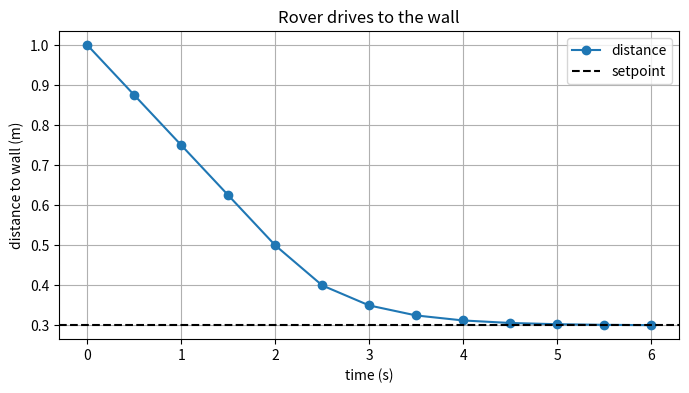

Write Python code to recreate this figure.
# first_plot.py - Rover's drive to the wall as a graph
import matplotlib.pyplot as plt

SETPOINT_M = 0.30
MAX_SPEED_MS = 0.25
DT_S = 0.5

times, distances = [0.0], [1.0]
distance_m = 1.0
for step in range(1, 13):
    speed_ms = min(MAX_SPEED_MS, distance_m - SETPOINT_M)     # gain 1, with the clamp
    distance_m -= speed_ms * DT_S
    times.append(step * DT_S)
    distances.append(distance_m)

fig, ax = plt.subplots(figsize=(8, 4))
ax.plot(times, distances, "o-", label="distance")
ax.axhline(SETPOINT_M, color="black", linestyle="--", label="setpoint")
ax.set_xlabel("time (s)")
ax.set_ylabel("distance to wall (m)")
ax.set_title("Rover drives to the wall")
ax.grid(True)
ax.legend()
fig.savefig("first_plot.png", dpi=150)
print("saved first_plot.png")
print("final distance:", round(distances[-1], 3), "m")
